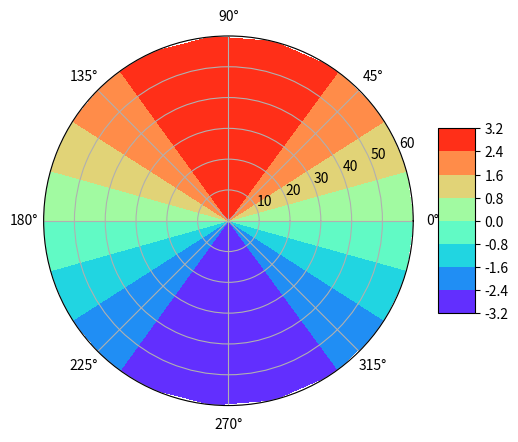

Generate this figure with matplotlib:
import numpy as np
import matplotlib.pyplot as plt
from matplotlib import cm
# Using linspace so that the endpoint of 360 is included
actual = np.radians(np.linspace(0, 360, 20))
expected = np.arange(0, 70, 10)

r, theta = np.meshgrid(expected, actual)

# values表示取值大小，这里是随机产生的数字
# values = np.random.random((actual.size, expected.size))

values = 3*np.sin(theta)

fig, ax = plt.subplots(subplot_kw=dict(projection='polar'))
surf = ax.contourf(theta, r, values, cmap=cm.rainbow)
fig.colorbar(surf, shrink=0.5, aspect=5)

plt.show()